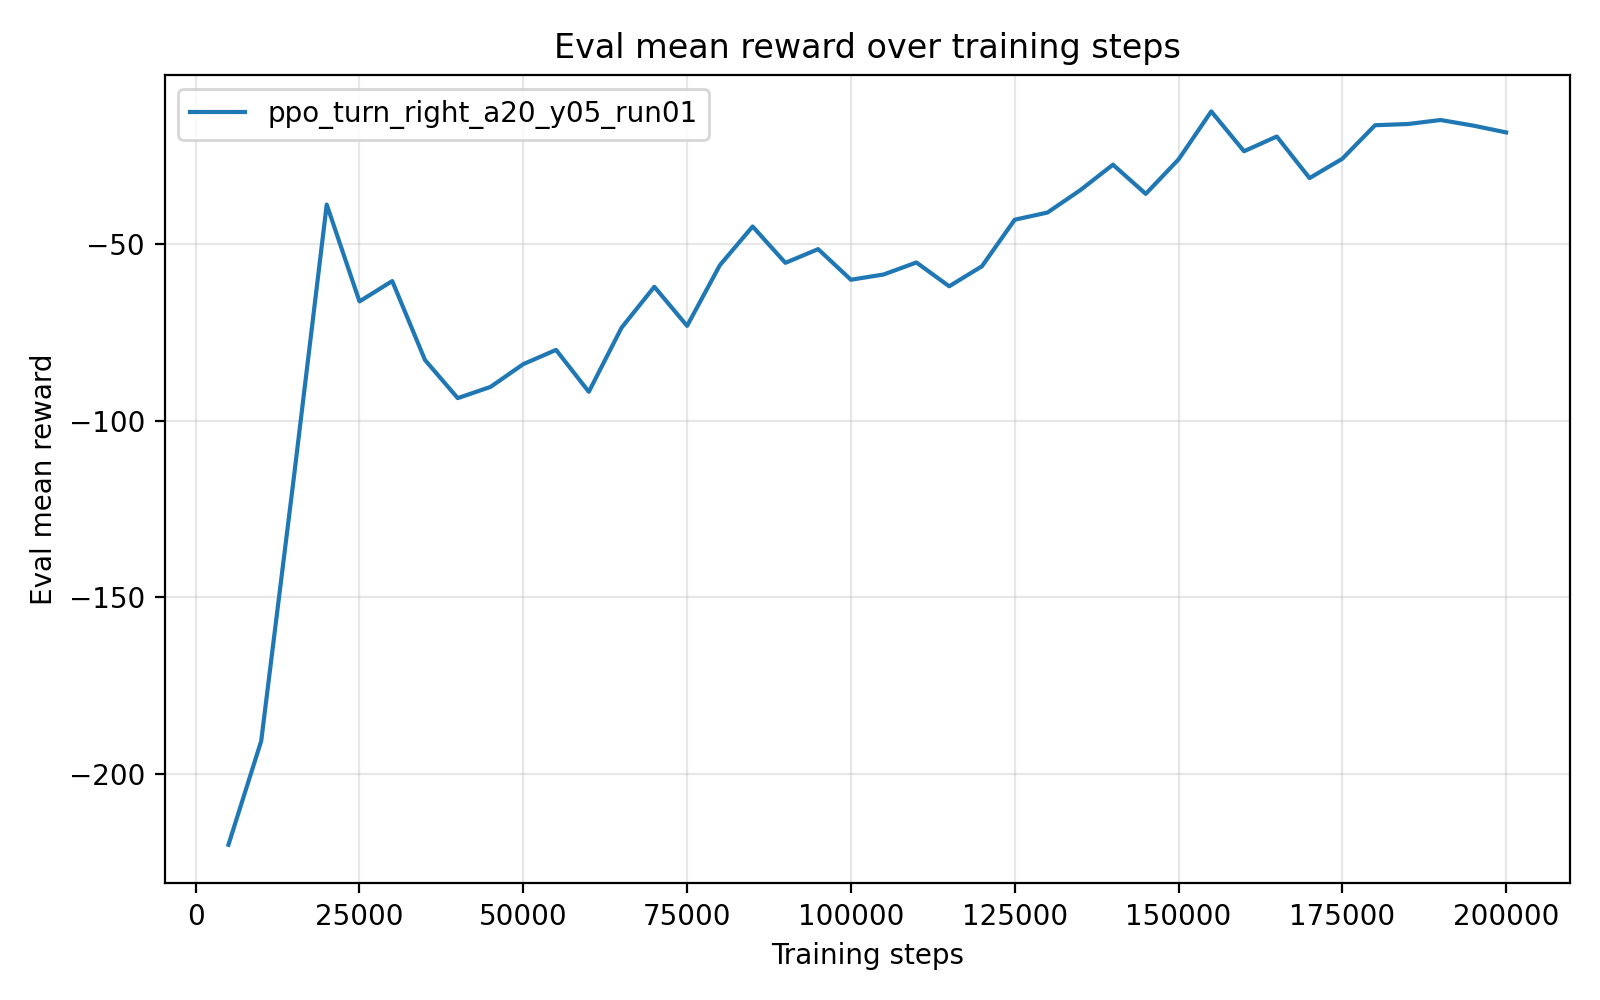

The data file committed next to this chart (first rows):
timesteps, mean_reward, std_reward, min_reward, max_reward
5.000000000000000000e+03, -2.201515929999999912e+02, 5.361459999999965698e-01, -2.212238849999999957e+02, -2.198835200000000043e+02
1.000000000000000000e+04, -1.907559599999999875e+02, 0.000000000000000000e+00, -1.907559599999999875e+02, -1.907559599999999875e+02
1.500000000000000000e+04, -1.158302070000000015e+02, 0.000000000000000000e+00, -1.158302070000000015e+02, -1.158302070000000015e+02
2.000000000000000000e+04, -3.875007099999999838e+01, 0.000000000000000000e+00, -3.875007099999999838e+01, -3.875007099999999838e+01
2.500000000000000000e+04, -6.619934200000000146e+01, 0.000000000000000000e+00, -6.619934200000000146e+01, -6.619934200000000146e+01
3.000000000000000000e+04, -6.042319499999999977e+01, 0.000000000000000000e+00, -6.042319499999999977e+01, -6.042319499999999977e+01
3.500000000000000000e+04, -8.279864100000000349e+01, 0.000000000000000000e+00, -8.279864100000000349e+01, -8.279864100000000349e+01
4.000000000000000000e+04, -9.359887700000000166e+01, 0.000000000000000000e+00, -9.359887700000000166e+01, -9.359887700000000166e+01
4.500000000000000000e+04, -9.041745400000000643e+01, 0.000000000000000000e+00, -9.041745400000000643e+01, -9.041745400000000643e+01
5.000000000000000000e+04, -8.396460199999999929e+01, 0.000000000000000000e+00, -8.396460199999999929e+01, -8.396460199999999929e+01
5.500000000000000000e+04, -7.992931099999999844e+01, 0.000000000000000000e+00, -7.992931099999999844e+01, -7.992931099999999844e+01
6.000000000000000000e+04, -9.179954899999999895e+01, 0.000000000000000000e+00, -9.179954899999999895e+01, -9.179954899999999895e+01
6.500000000000000000e+04, -7.363911500000000387e+01, 0.000000000000000000e+00, -7.363911500000000387e+01, -7.363911500000000387e+01
7.000000000000000000e+04, -6.204547300000000121e+01, 0.000000000000000000e+00, -6.204547300000000121e+01, -6.204547300000000121e+01
7.500000000000000000e+04, -7.312960599999999545e+01, 0.000000000000000000e+00, -7.312960599999999545e+01, -7.312960599999999545e+01
8.000000000000000000e+04, -5.593674599999999231e+01, 7.105427357601001859e-15, -5.593674599999999941e+01, -5.593674599999999941e+01
8.500000000000000000e+04, -4.496353299999999820e+01, 0.000000000000000000e+00, -4.496353299999999820e+01, -4.496353299999999820e+01
9.000000000000000000e+04, -5.526670900000000586e+01, 7.105427357601001859e-15, -5.526670899999999875e+01, -5.526670899999999875e+01
9.500000000000000000e+04, -5.137749800000000278e+01, 0.000000000000000000e+00, -5.137749800000000278e+01, -5.137749800000000278e+01
1.000000000000000000e+05, -6.005738499999999647e+01, 0.000000000000000000e+00, -6.005738499999999647e+01, -6.005738499999999647e+01
1.050000000000000000e+05, -5.856291499999999672e+01, 0.000000000000000000e+00, -5.856291499999999672e+01, -5.856291499999999672e+01
1.100000000000000000e+05, -5.516114300000000270e+01, 0.000000000000000000e+00, -5.516114300000000270e+01, -5.516114300000000270e+01
1.150000000000000000e+05, -6.190804200000000179e+01, 0.000000000000000000e+00, -6.190804200000000179e+01, -6.190804200000000179e+01
1.200000000000000000e+05, -5.623445500000000408e+01, 7.105427357601001859e-15, -5.623445499999999697e+01, -5.623445499999999697e+01
1.250000000000000000e+05, -4.304976200000000119e+01, 0.000000000000000000e+00, -4.304976200000000119e+01, -4.304976200000000119e+01
1.300000000000000000e+05, -4.101193099999999703e+01, 0.000000000000000000e+00, -4.101193099999999703e+01, -4.101193099999999703e+01
1.350000000000000000e+05, -3.468402100000000132e+01, 0.000000000000000000e+00, -3.468402100000000132e+01, -3.468402100000000132e+01
1.400000000000000000e+05, -2.744697199999999881e+01, 0.000000000000000000e+00, -2.744697199999999881e+01, -2.744697199999999881e+01
1.450000000000000000e+05, -3.572237200000000001e+01, 0.000000000000000000e+00, -3.572237200000000001e+01, -3.572237200000000001e+01
1.500000000000000000e+05, -2.596915700000000271e+01, 3.552713678800500929e-15, -2.596915699999999916e+01, -2.596915699999999916e+01
1.550000000000000000e+05, -1.236460399999999993e+01, 0.000000000000000000e+00, -1.236460399999999993e+01, -1.236460399999999993e+01
1.600000000000000000e+05, -2.364297799999999938e+01, 0.000000000000000000e+00, -2.364297799999999938e+01, -2.364297799999999938e+01
1.650000000000000000e+05, -1.946848999999999918e+01, 0.000000000000000000e+00, -1.946848999999999918e+01, -1.946848999999999918e+01
1.700000000000000000e+05, -3.125282500000000141e+01, 0.000000000000000000e+00, -3.125282500000000141e+01, -3.125282500000000141e+01
1.750000000000000000e+05, -2.577672700000000106e+01, 0.000000000000000000e+00, -2.577672700000000106e+01, -2.577672700000000106e+01
1.800000000000000000e+05, -1.627550700000000106e+01, 0.000000000000000000e+00, -1.627550700000000106e+01, -1.627550700000000106e+01
1.850000000000000000e+05, -1.593465099999999879e+01, 1.776356839400250465e-15, -1.593465100000000056e+01, -1.593465100000000056e+01
1.900000000000000000e+05, -1.479424799999999962e+01, 0.000000000000000000e+00, -1.479424799999999962e+01, -1.479424799999999962e+01
1.950000000000000000e+05, -1.638809200000000033e+01, 0.000000000000000000e+00, -1.638809200000000033e+01, -1.638809200000000033e+01
2.000000000000000000e+05, -1.830930299999999988e+01, 0.000000000000000000e+00, -1.830930299999999988e+01, -1.830930299999999988e+01
